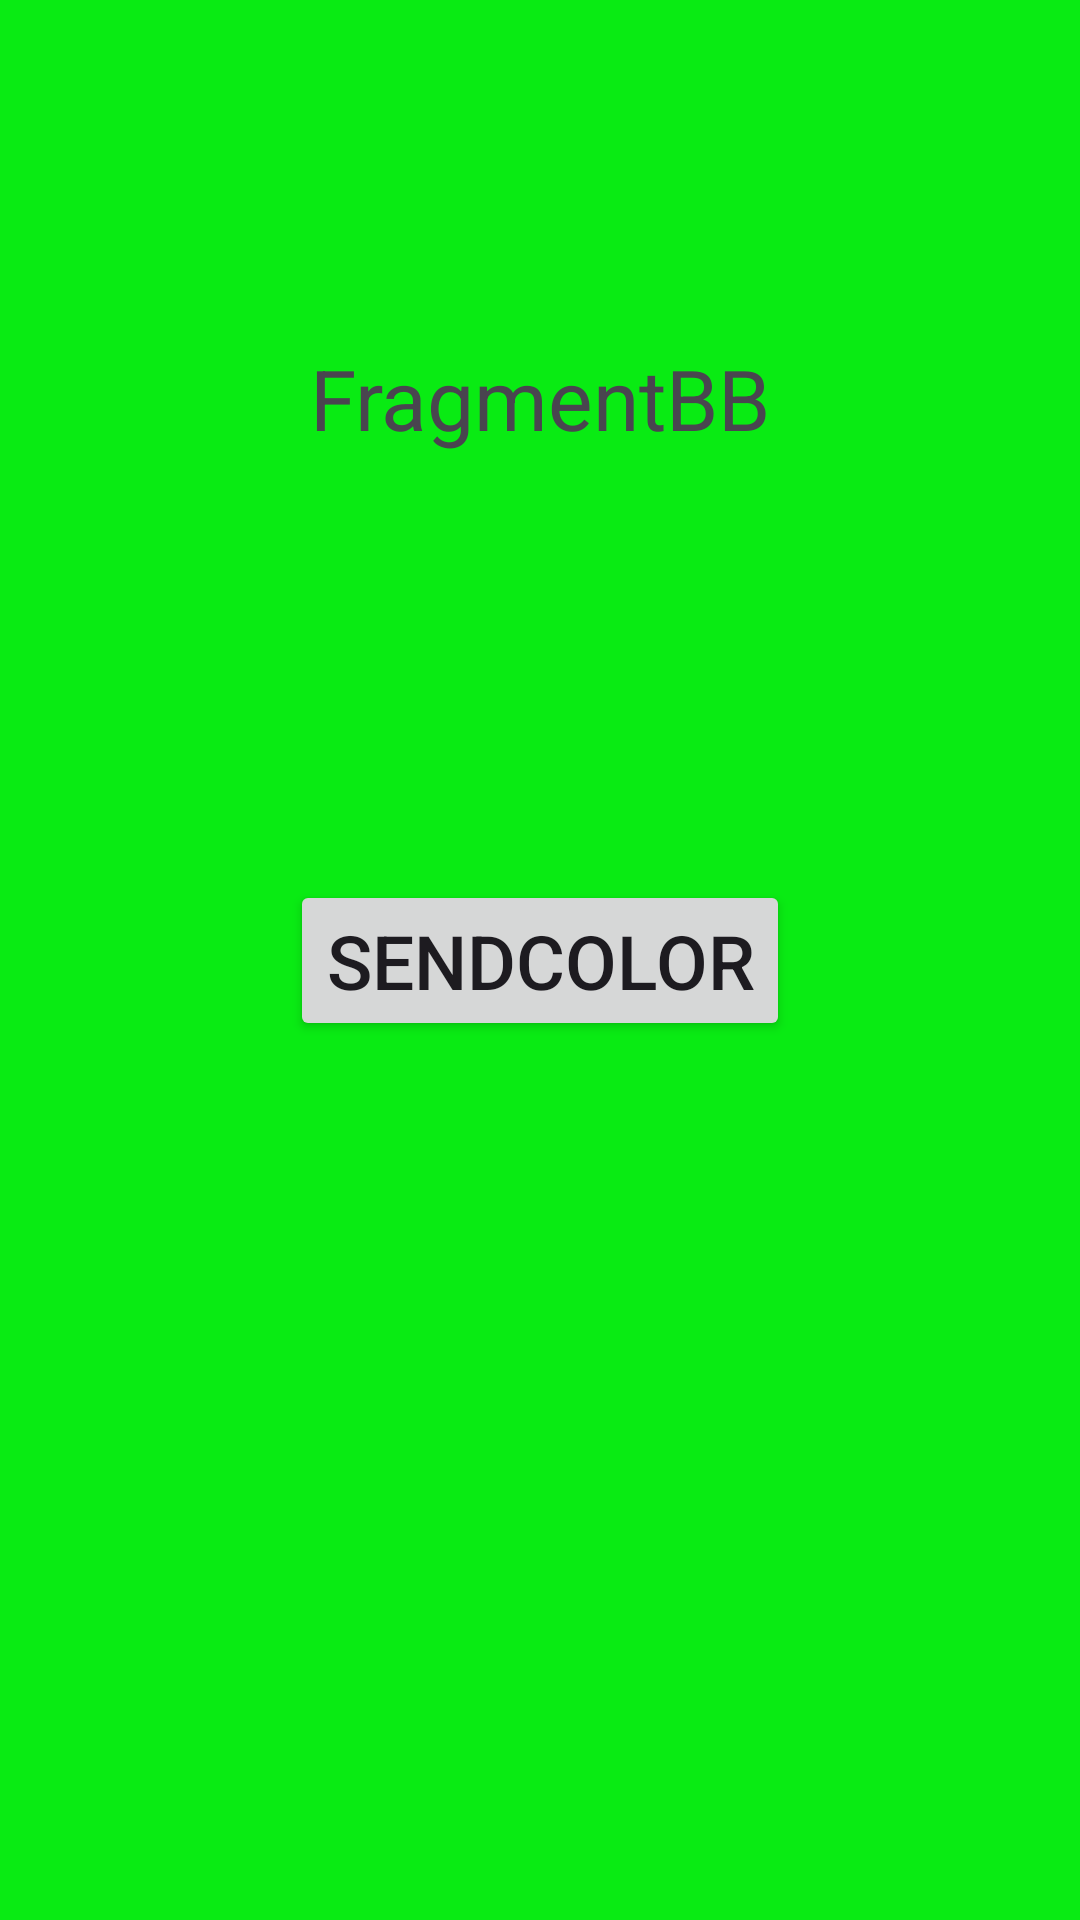

Layout XML and referenced resources for this Android screen:
<!-- AndroidManifest.xml: application theme Theme.WorkNumber2 -->
<!-- res/layout/fragment_bb.xml -->
<?xml version="1.0" encoding="utf-8"?>
<androidx.constraintlayout.widget.ConstraintLayout xmlns:android="http://schemas.android.com/apk/res/android"
    xmlns:app="http://schemas.android.com/apk/res-auto"
    xmlns:tools="http://schemas.android.com/tools"
    android:layout_width="match_parent"
    android:layout_height="match_parent"
    android:background="@color/green"
    tools:context=".FragmentBB">

    <TextView
        android:layout_width="wrap_content"
        android:layout_height="wrap_content"
        android:text="@string/fragmentbb"
        android:textSize="28sp"
        app:layout_constraintBottom_toBottomOf="parent"
        app:layout_constraintEnd_toEndOf="parent"
        app:layout_constraintStart_toStartOf="parent"
        app:layout_constraintTop_toTopOf="parent"
        app:layout_constraintVertical_bias="0.189" />

    <Button
        android:id="@+id/sendColor"
        android:layout_width="wrap_content"
        android:layout_height="wrap_content"
        android:text="@string/sendcolor"
        android:textSize="25sp"
        app:layout_constraintBottom_toBottomOf="parent"
        app:layout_constraintEnd_toEndOf="parent"
        app:layout_constraintHorizontal_bias="0.5"
        app:layout_constraintStart_toStartOf="parent"
        app:layout_constraintTop_toTopOf="parent"
        app:layout_constraintVertical_bias="0.5" />

</androidx.constraintlayout.widget.ConstraintLayout>
<!-- resources referenced by this layout -->
<resources>
  <color name="green">#09EB13</color>
  <string name="fragmentbb">FragmentBB</string>
  <string name="sendcolor">SendColor</string>
  <style name="Theme.WorkNumber2" parent="Base.Theme.WorkNumber2" />
  <style name="Base.Theme.WorkNumber2" parent="Theme.Material3.DayNight.NoActionBar">
          
          
      </style>
</resources>
